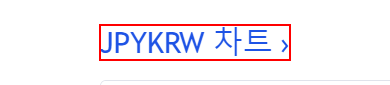
Task: 환율 정보 획득
Workflow: test

Step 1: get-text from the link in window 'JPYKRW 차트, 환율 및 분석 - TradingView' (chrome.exe)
